6-way image classification set "dataset" from GitHub (JuanFe202122431/Miniproyecto3); label vocabulary: odocoileus hemionus, otospermophilus beecheyi, otospermophilus variegatus, phoca vitulina, sciurus niger, sylvilagus audubonii.

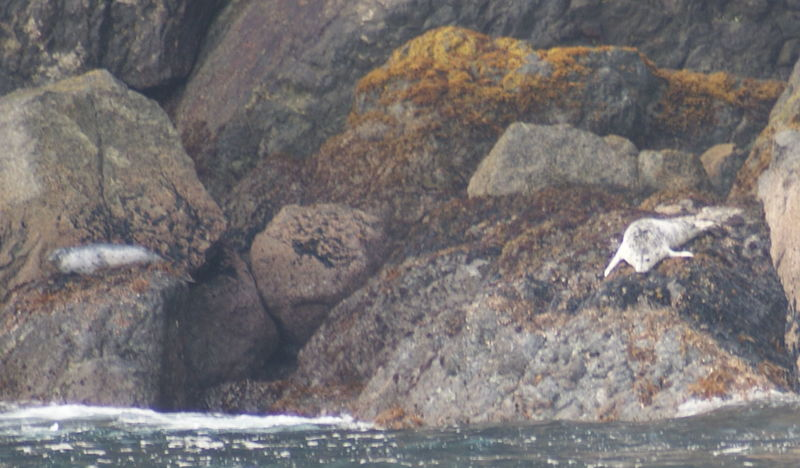
Label: phoca vitulina

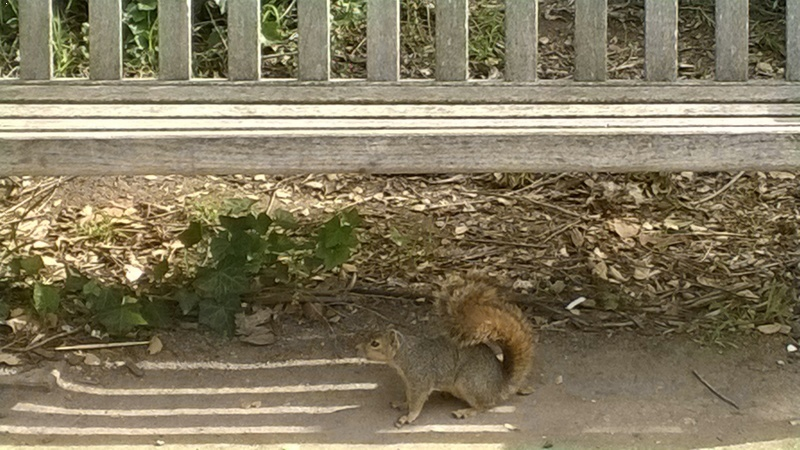
Label: sciurus niger

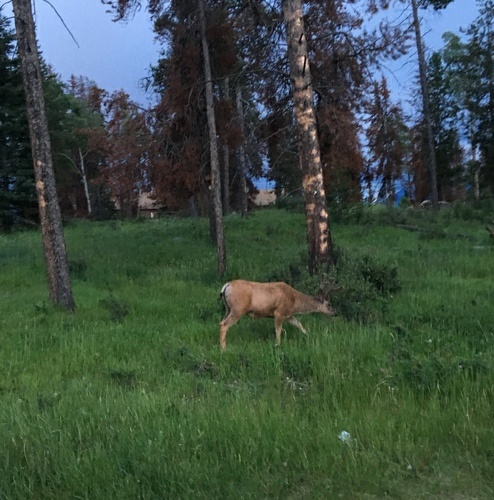
Label: odocoileus hemionus

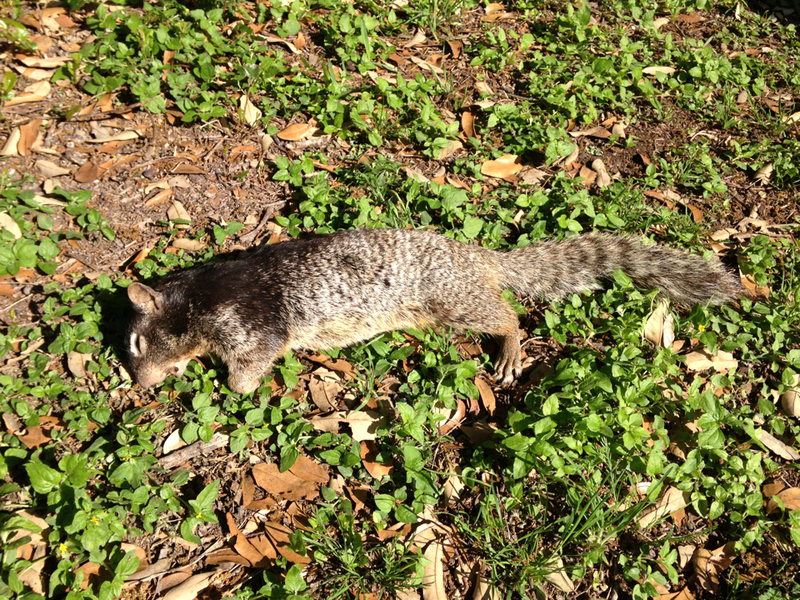
Label: otospermophilus variegatus

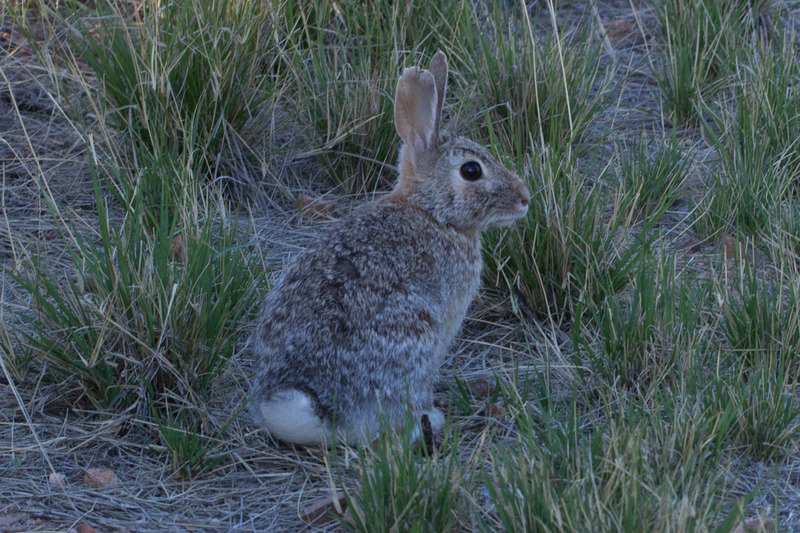
Label: sylvilagus audubonii

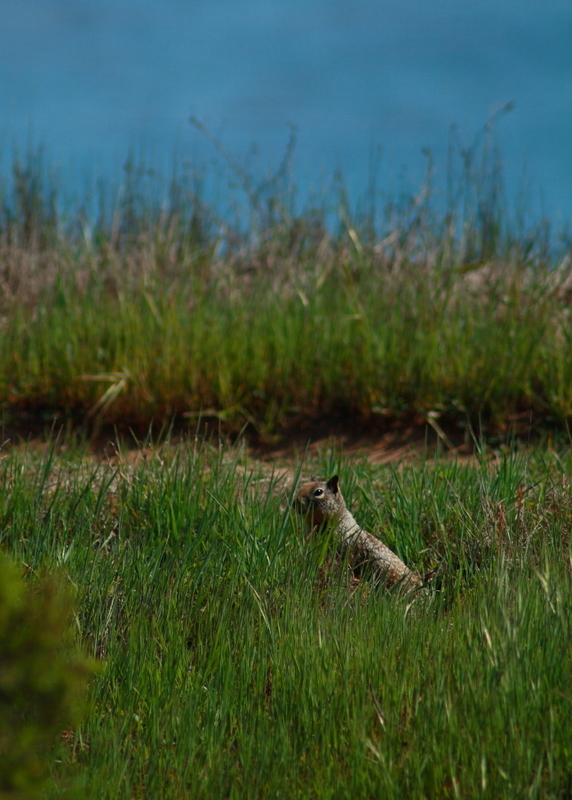
Label: otospermophilus beecheyi
